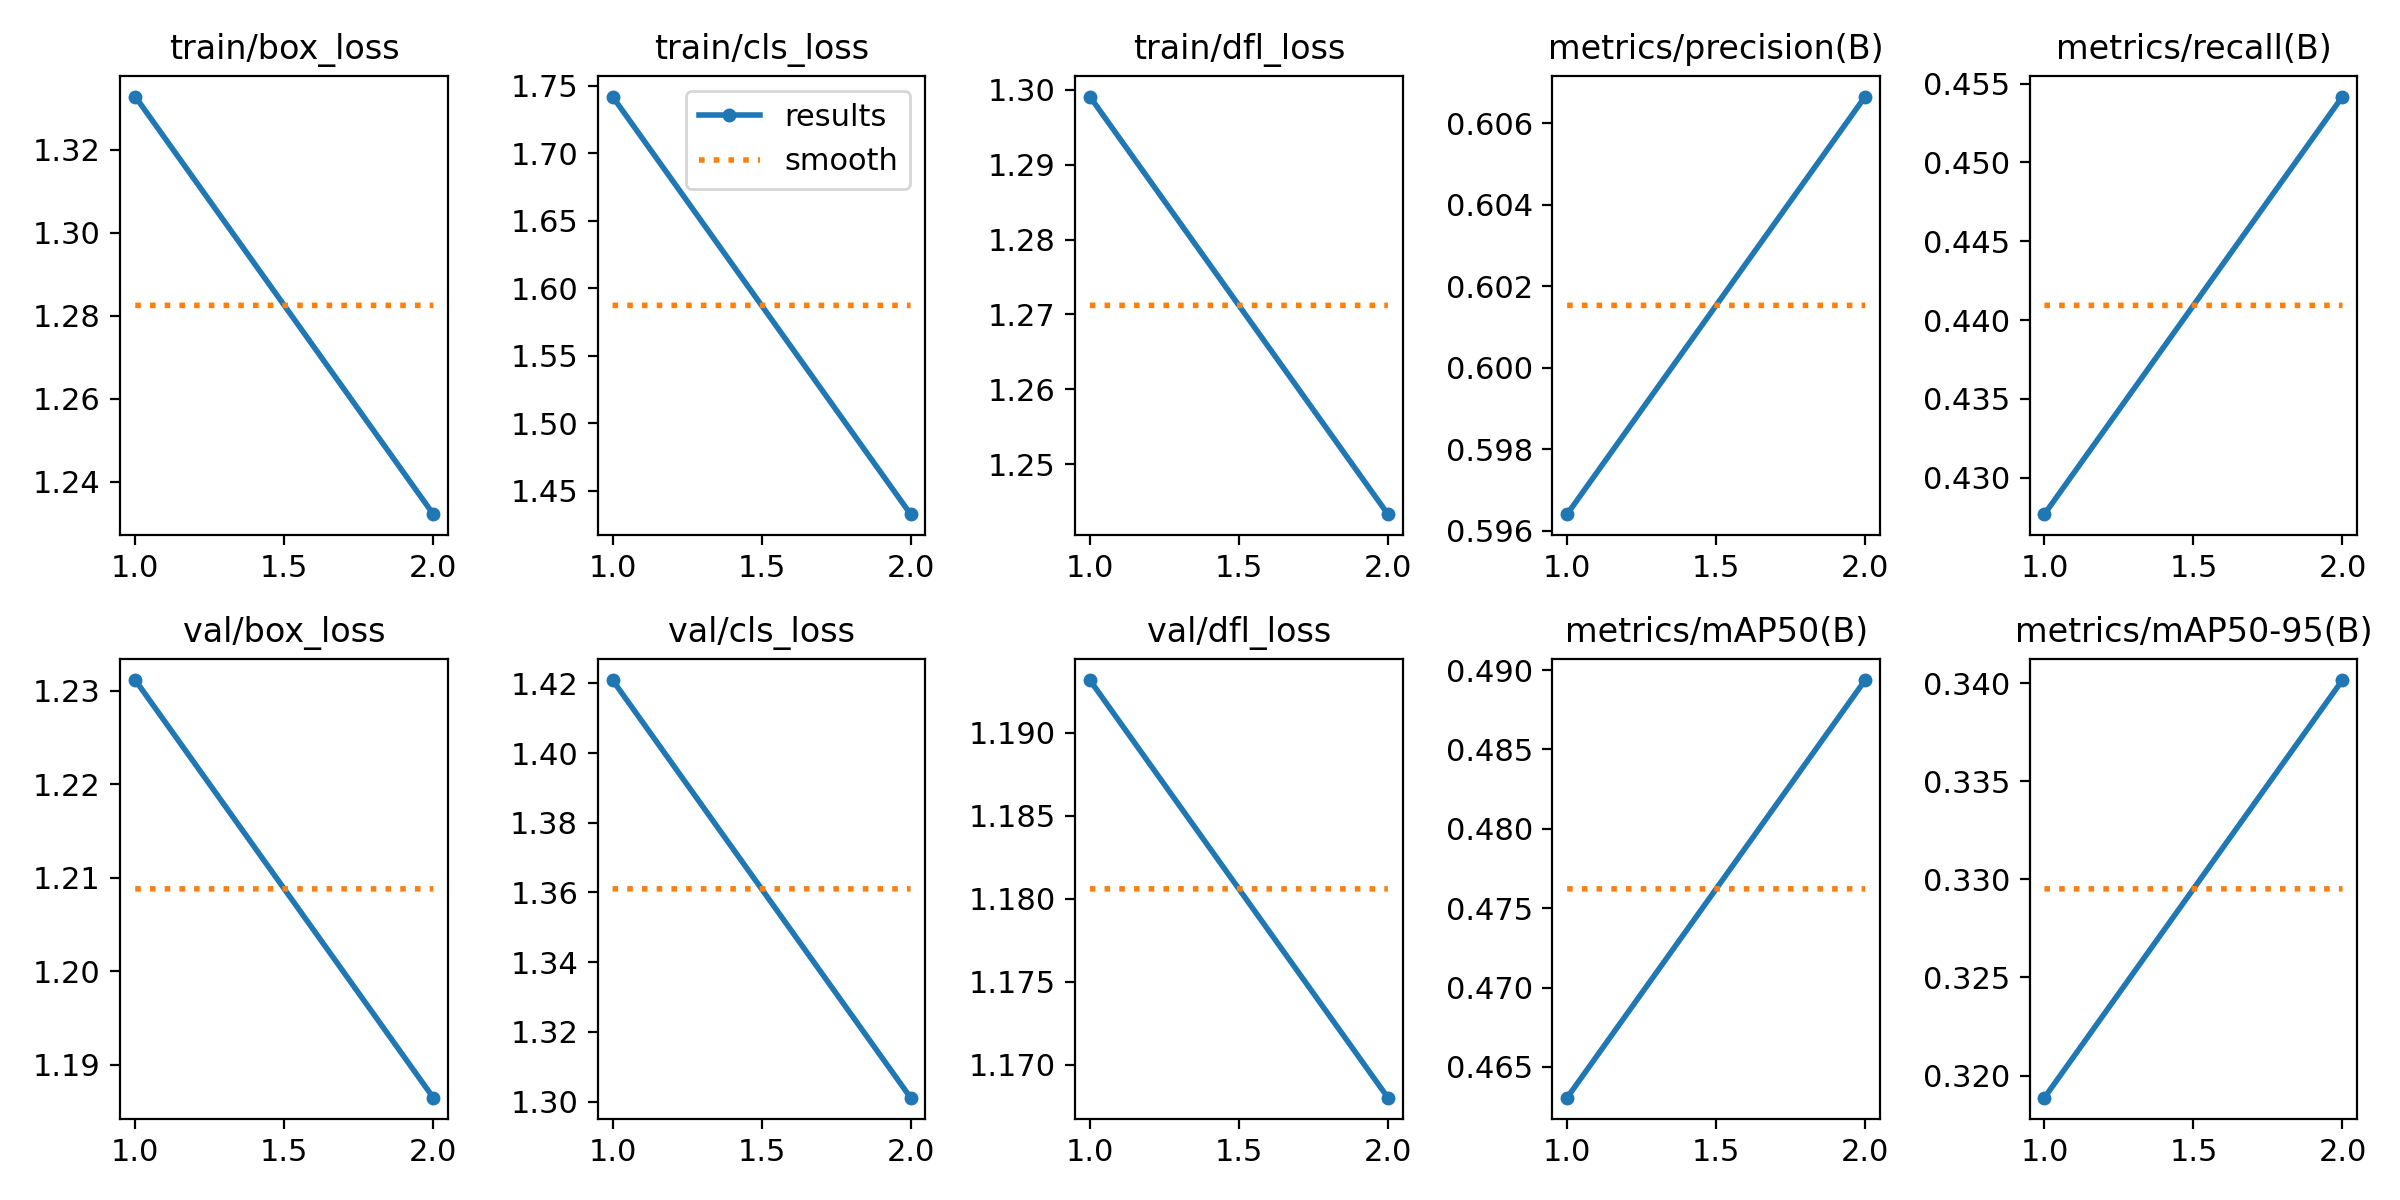

Source data for this figure (header and first rows):
epoch, time, train/box_loss, train/cls_loss, train/dfl_loss, metrics/precision(B), metrics/recall(B), metrics/mAP50(B), metrics/mAP50-95(B), val/box_loss, val/cls_loss, val/dfl_loss, lr/pg0, lr/pg1, lr/pg2
1, 198.3, 1.333, 1.742, 1.299, 0.5964, 0.4277, 0.4631, 0.3189, 1.231, 1.421, 1.193, 0.03504, 0.001662, 0.001662
2, 383.1, 1.232, 1.433, 1.243, 0.6067, 0.4542, 0.4894, 0.3402, 1.186, 1.301, 1.168, 0.01839, 0.001681, 0.001681
